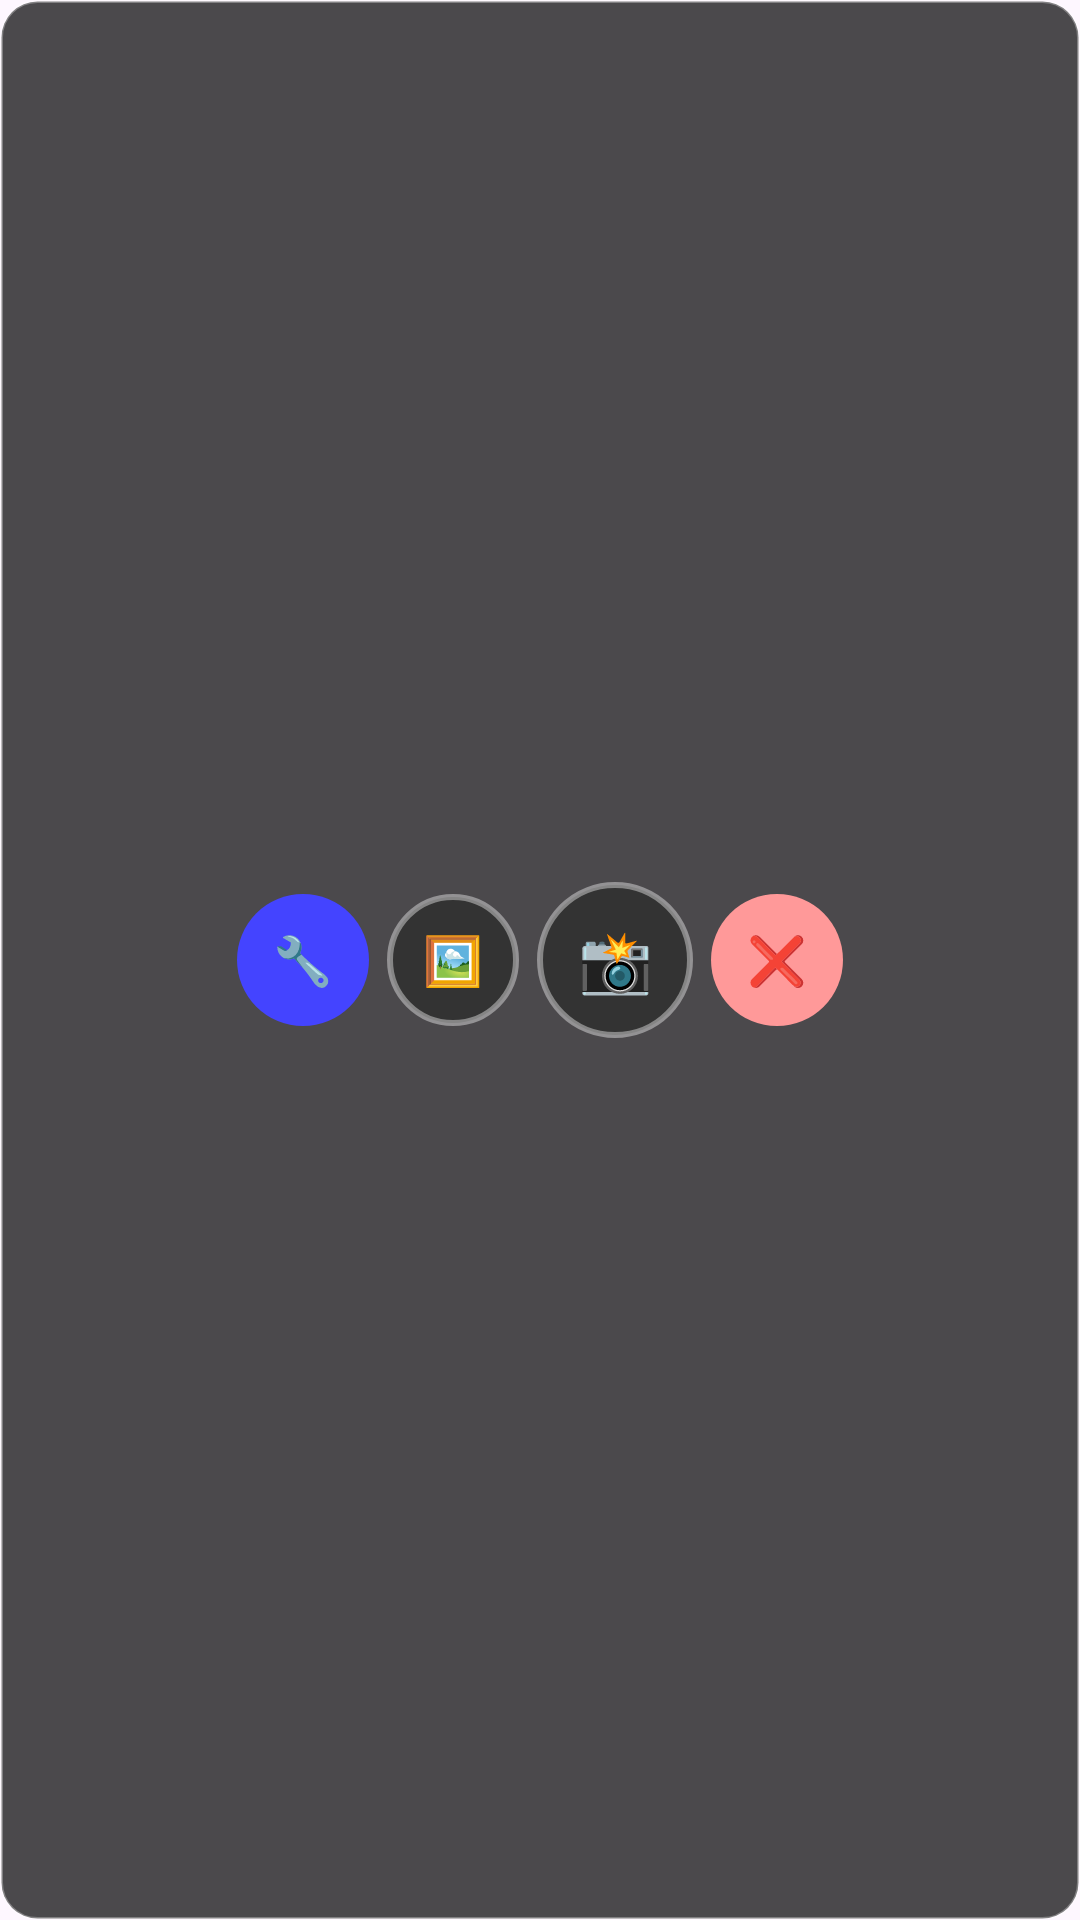

Layout XML and referenced resources for this Android screen:
<!-- AndroidManifest.xml: application theme Theme.JemiLive -->
<!-- res/layout/layout_floating_jemi.xml -->
<?xml version="1.0" encoding="utf-8"?>

<LinearLayout xmlns:android="http://schemas.android.com/apk/res/android"
    android:layout_width="wrap_content"
    android:layout_height="wrap_content"
    android:orientation="horizontal"
    android:background="@drawable/bg_floating_panel"
    android:padding="6dp"
    android:gravity="center"
    android:elevation="4dp">

    
    <Button
        android:id="@+id/btn_floating_edit_frame"
        android:layout_width="44dp"
        android:layout_height="44dp"
        android:text="🔧"
        android:textSize="16sp"
        android:background="@drawable/bg_action_button_blue"
        android:stateListAnimator="@null" />

    
    <Button
        android:id="@+id/btn_floating_toggle_preview"
        android:layout_width="44dp"
        android:layout_height="44dp"
        android:layout_marginStart="6dp"
        android:text="🖼️"
        android:textSize="16sp"
        android:background="@drawable/bg_action_button_dark"
        android:stateListAnimator="@null" />

    <Button
        android:id="@+id/btn_floating_capture"
        android:layout_width="52dp"
        android:layout_height="52dp"
        android:layout_marginHorizontal="6dp"
        android:text="📸"
        android:textSize="20sp"
        android:background="@drawable/bg_action_button_dark"
        android:stateListAnimator="@null" />

    <Button
        android:id="@+id/btn_floating_close"
        android:layout_width="44dp"
        android:layout_height="44dp"
        android:text="❌"
        android:textSize="16sp"
        android:background="@drawable/bg_action_button_red"
        android:stateListAnimator="@null" />
</LinearLayout>
<!-- resources referenced by this layout -->
<resources>
  <!-- drawable bg_action_button_blue (drawable) -->
  <?xml version="1.0" encoding="utf-8"?>
  <shape xmlns:android="http://schemas.android.com/apk/res/android">
      <solid android:color="#4444FF" />
      <corners android:radius="22dp" />
  </shape>
  <!-- drawable bg_action_button_dark (drawable) -->
  <?xml version="1.0" encoding="utf-8"?>
  <shape xmlns:android="http://schemas.android.com/apk/res/android">
      <solid android:color="#333333" />
      <corners android:radius="26dp" />
      <stroke android:width="2dp" android:color="#66FFFFFF" />
  </shape>
  <!-- drawable bg_action_button_red (drawable) -->
  <?xml version="1.0" encoding="utf-8"?>
  <shape xmlns:android="http://schemas.android.com/apk/res/android">
      <solid android:color="#FF9999" />
      <corners android:radius="22dp" />
  </shape>
  <!-- drawable bg_floating_panel (drawable) -->
  <?xml version="1.0" encoding="utf-8"?>
  <shape xmlns:android="http://schemas.android.com/apk/res/android">
      <solid android:color="#B3000000" /> 
      <corners android:radius="12dp" />
      <stroke android:width="1dp" android:color="#4DFFFFFF" /> 
  </shape>
  <style name="Theme.JemiLive" parent="Base.Theme.JemiLive" />
  <style name="Base.Theme.JemiLive" parent="Theme.Material3.DayNight.NoActionBar">
          
          
      </style>
</resources>
